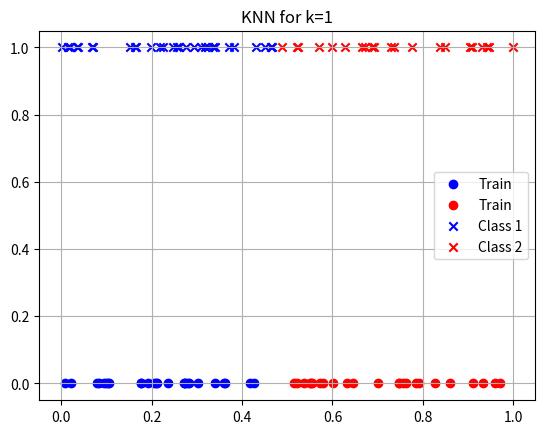
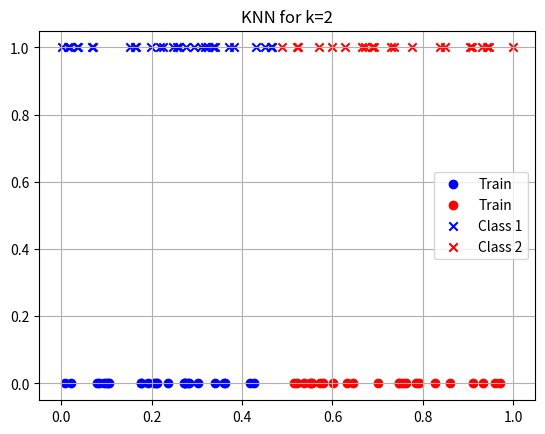
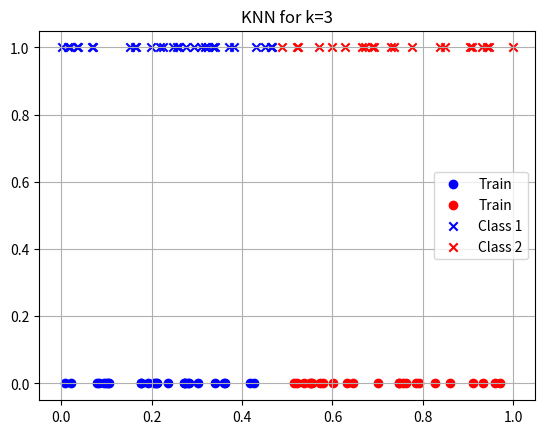
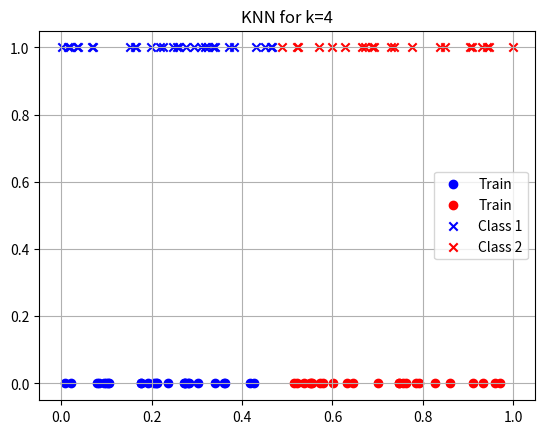
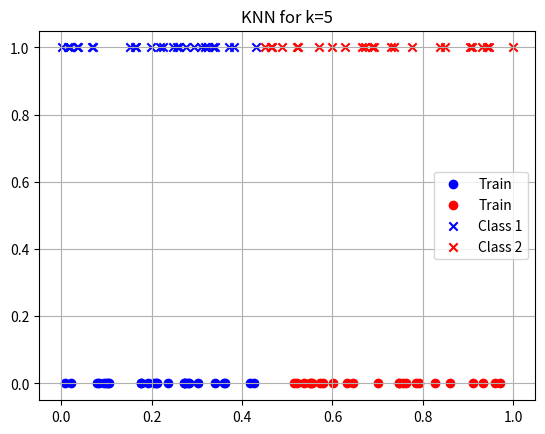
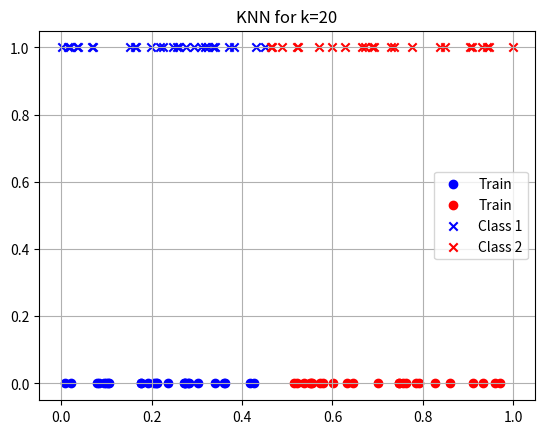
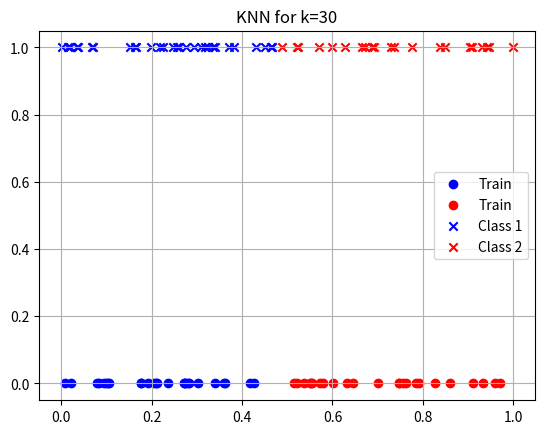

Recreate these plots in Python, in order.
import matplotlib.pyplot as plt
import numpy as np

data=np.random.rand(100)
train_data,test_data=np.array(data[:50]),np.array(data[50:])
train_label=np.array(["Class1" if x<=0.5 else "Class2" for x in train_data])

k=[1,2,3,4,5,20,30]
for k in k:
    preds=[]
    
    for test_point in test_data:
        distances=np.abs(train_data-test_point)
        nearest_indices=np.argsort(distances)[:k]
        nearest_labels=[train_label[i] for i in nearest_indices]    
        preds.append(max(set(nearest_labels),key=nearest_labels.count))


    for i in range(50):
         print(f"point {i+51}, value:{test_data[i]:.2f} is {preds[i]}")
    
    plt.scatter(train_data[train_label=="Class1"],[0]*sum(train_label=="Class1"),c="blue",label="Train")
    plt.scatter(train_data[train_label=="Class2"],[0]*sum(train_label=="Class2"),c="red",label="Train")
    preds=np.array(preds)
    plt.scatter(test_data[preds=="Class1"],[1]*sum(preds=="Class1"),c="blue",label="Class 1",marker="x")
    plt.scatter(test_data[preds=="Class2"],[1]*sum(preds=="Class2"),c="red",label="Class 2",marker="x")
    
    plt.title(f"KNN for k={k}")
    plt.legend()
    plt.grid()
    plt.show()
    
